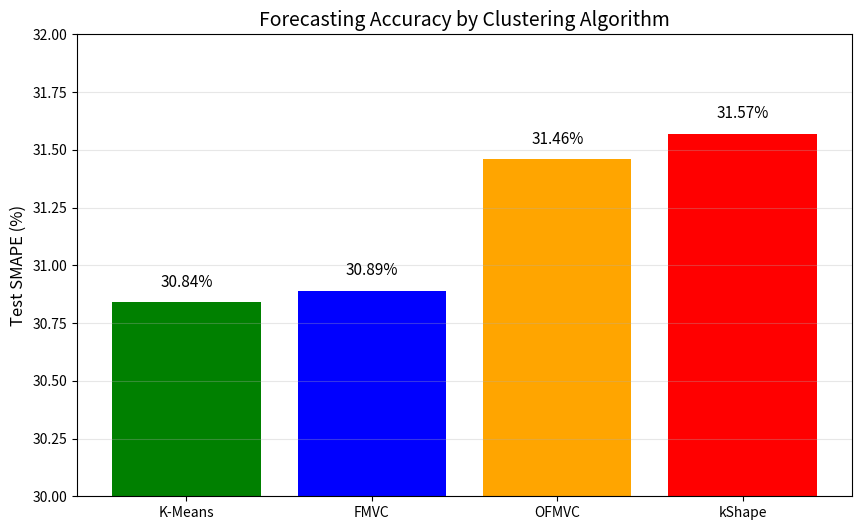

Python code for this plot:
import matplotlib.pyplot as plt
import numpy as np

algorithms = ['K-Means', 'FMVC', 'OFMVC', 'kShape']
smape = [30.84, 30.89, 31.46, 31.57]
colors = ['green', 'blue', 'orange', 'red']

plt.figure(figsize=(10, 6))
bars = plt.bar(algorithms, smape, color=colors)
plt.ylabel('Test SMAPE (%)', fontsize=12)
plt.title('Forecasting Accuracy by Clustering Algorithm', fontsize=14)
plt.ylim(30, 32)

for bar, value in zip(bars, smape):
    plt.text(bar.get_x() + bar.get_width()/2, bar.get_height() + 0.05, 
             f'{value}%', ha='center', va='bottom', fontsize=11)

plt.grid(True, alpha=0.3, axis='y')
plt.savefig('forecasting_comparison.png', dpi=150)
print("Saved: forecasting_comparison.png")
